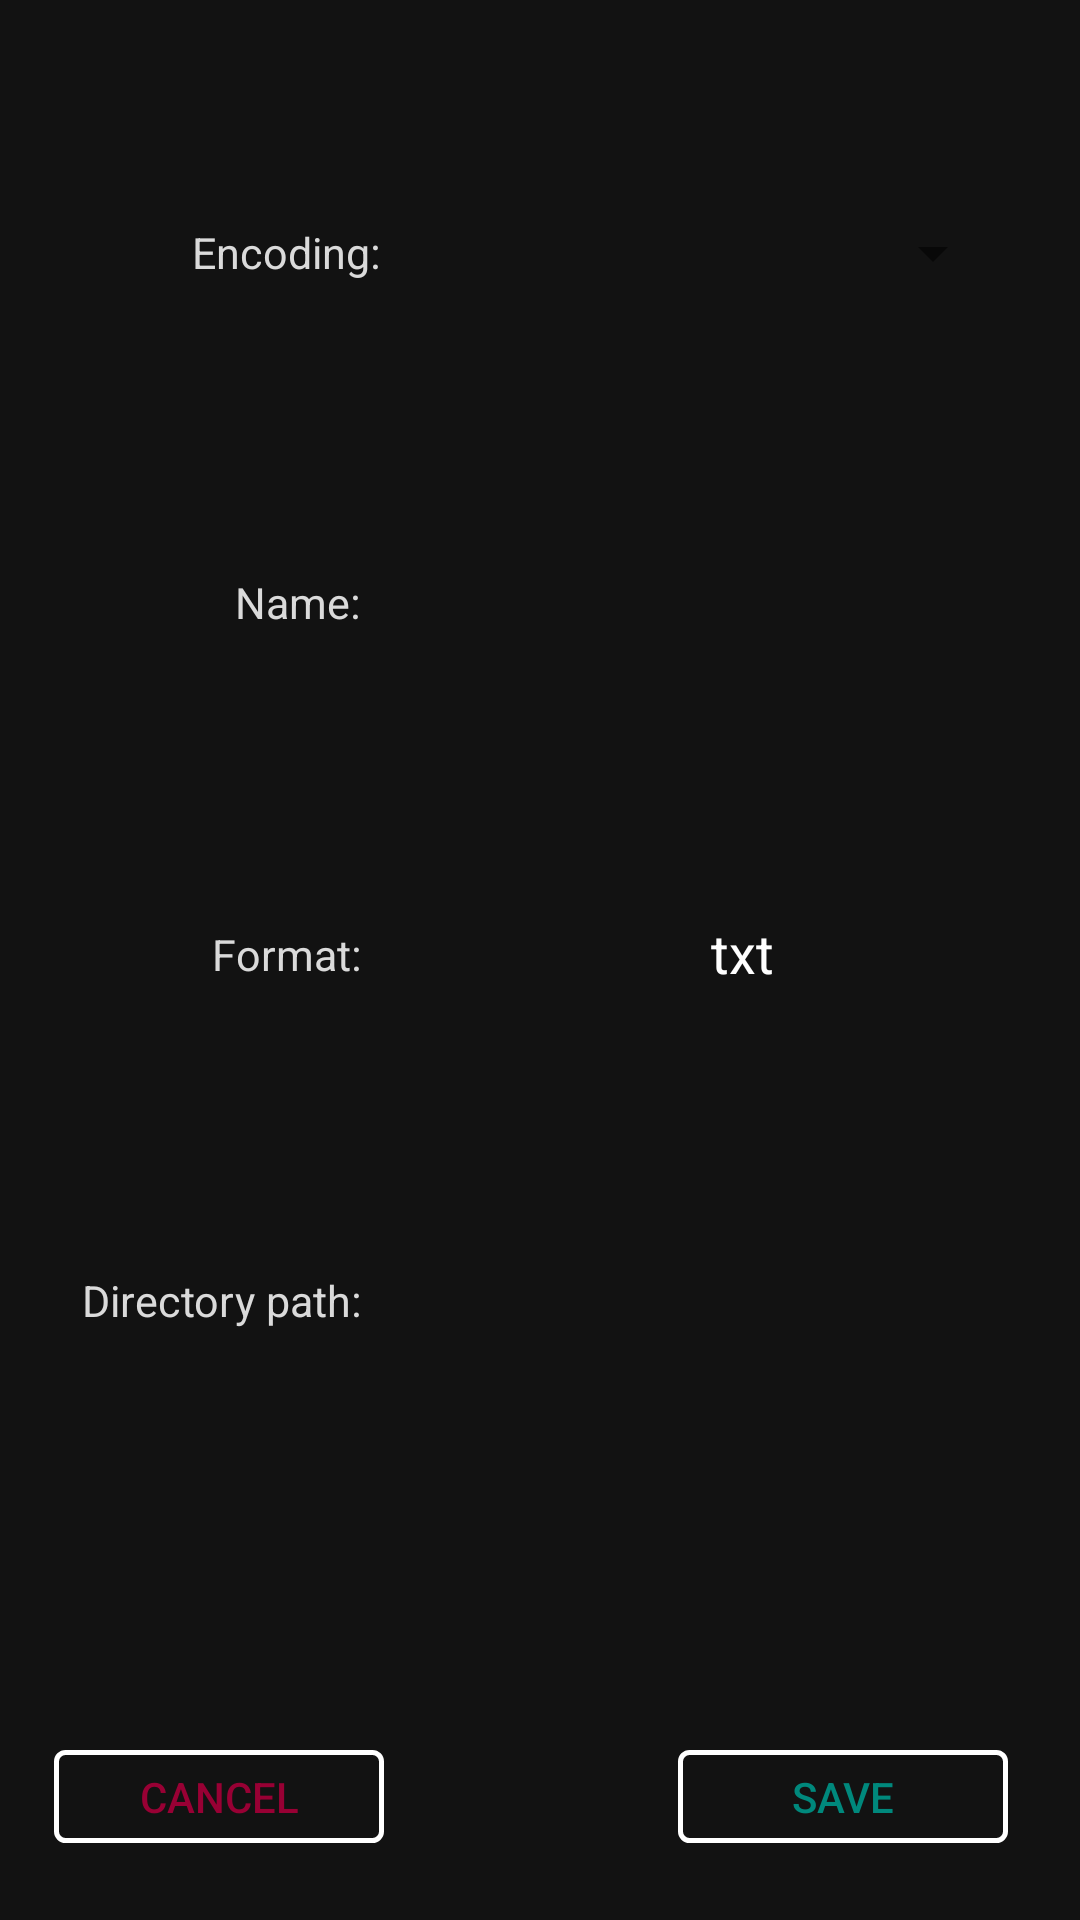

Reconstruct the res/layout file that produces this screen, plus the resources it refers to.
<!-- AndroidManifest.xml: application theme AppTheme -->
<!-- res/layout/save_in_dialog.xml -->
<?xml version="1.0" encoding="utf-8"?>
<androidx.constraintlayout.widget.ConstraintLayout xmlns:android="http://schemas.android.com/apk/res/android"
    xmlns:app="http://schemas.android.com/apk/res-auto"
    xmlns:tools="http://schemas.android.com/tools"
    android:id="@+id/save_in_dialog_id"
    android:layout_width="330dp"
    android:layout_height="250dp"
    android:background="#121212">


    <TextView
        android:id="@+id/textViewPath"
        android:layout_width="120dp"
        android:layout_height="23dp"
        android:gravity="center|end"
        android:text="@string/directoryPath"
        android:textColor="#DADADA"
        android:textSize="7pt"
        app:layout_constraintBottom_toBottomOf="parent"
        app:layout_constraintHorizontal_bias="0.0"
        app:layout_constraintLeft_toLeftOf="parent"
        app:layout_constraintRight_toRightOf="parent"
        app:layout_constraintTop_toTopOf="parent"
        app:layout_constraintVertical_bias="0.684" />


    <TextView
        android:id="@+id/textViewEncoding"
        android:layout_width="120dp"
        android:layout_height="23dp"
        android:gravity="center|end"
        android:text="@string/encoding"
        android:textColor="#DADADA"
        android:textSize="7pt"
        app:layout_constraintBottom_toBottomOf="parent"
        app:layout_constraintHorizontal_bias="0.028"
        app:layout_constraintLeft_toLeftOf="parent"
        app:layout_constraintRight_toRightOf="parent"
        app:layout_constraintTop_toTopOf="parent"
        app:layout_constraintVertical_bias="0.118" />

    <TextView
        android:id="@+id/pathTextView"
        android:layout_width="175dp"
        android:layout_height="30dp"
        android:gravity="center"
        android:text=""
        android:textColor="#C1C1C1"
        android:textSize="5pt"
        app:layout_constraintBottom_toBottomOf="parent"
        app:layout_constraintHorizontal_bias="0.864"
        app:layout_constraintLeft_toLeftOf="parent"
        app:layout_constraintRight_toRightOf="parent"
        app:layout_constraintTop_toTopOf="parent"
        app:layout_constraintVertical_bias="0.704" />

    <TextView
        android:id="@+id/textViewFormat"
        android:layout_width="120dp"
        android:layout_height="23dp"
        android:gravity="center|end"
        android:text="@string/format"
        android:textColor="#DADADA"
        android:textSize="7pt"
        app:layout_constraintBottom_toBottomOf="parent"
        app:layout_constraintHorizontal_bias="0.0"
        app:layout_constraintLeft_toLeftOf="parent"
        app:layout_constraintRight_toRightOf="parent"
        app:layout_constraintTop_toTopOf="parent"
        app:layout_constraintVertical_bias="0.497" />

    <TextView
        android:id="@+id/textViewNameFile"
        android:layout_width="120dp"
        android:layout_height="23dp"
        android:gravity="center|end"
        android:text="@string/name"
        android:textColor="#DADADA"
        android:textSize="7pt"
        app:layout_constraintBottom_toBottomOf="parent"
        app:layout_constraintHorizontal_bias="0.0"
        app:layout_constraintLeft_toLeftOf="parent"
        app:layout_constraintRight_toRightOf="parent"
        app:layout_constraintTop_toTopOf="parent"
        app:layout_constraintVertical_bias="0.307" />

    <Spinner
        android:theme="@style/SpinnerStyle"
        android:id="@+id/spinnerEncoding"
        android:layout_width="175dp"
        android:layout_height="23dp"
        android:spinnerMode="dialog"
        app:layout_constraintBottom_toBottomOf="parent"
        app:layout_constraintHorizontal_bias="0.864"
        app:layout_constraintLeft_toLeftOf="parent"
        app:layout_constraintRight_toRightOf="parent"
        app:layout_constraintTop_toTopOf="parent"
        app:layout_constraintVertical_bias="0.118" />

    <EditText
        android:id="@+id/textNameSaveIn"
        android:layout_width="175dp"
        android:layout_height="23dp"
        android:gravity="center"
        android:importantForAutofill="no"
        android:inputType="text"
        android:background="#121212"
        android:textColor="#FFFFFF"
        app:layout_constraintBottom_toBottomOf="parent"
        app:layout_constraintHorizontal_bias="0.864"
        app:layout_constraintLeft_toLeftOf="parent"
        app:layout_constraintRight_toRightOf="parent"
        app:layout_constraintTop_toTopOf="parent"
        app:layout_constraintVertical_bias="0.308"
        tools:ignore="LabelFor" />

    <EditText
        android:id="@+id/textFormatSaveIn"
        android:layout_width="175dp"
        android:layout_height="23dp"
        android:gravity="center"
        android:importantForAutofill="no"
        android:inputType="text"
        android:text="@string/txt"
        android:textColorHint="#ACACAC"
        android:hint=""
        android:background="#121212"
        android:textColor="#FFFFFF"
        app:layout_constraintBottom_toBottomOf="parent"
        app:layout_constraintHorizontal_bias="0.864"
        app:layout_constraintLeft_toLeftOf="parent"
        app:layout_constraintRight_toRightOf="parent"
        app:layout_constraintTop_toTopOf="parent"
        app:layout_constraintVertical_bias="0.497"
        tools:ignore="LabelFor" />

    <Button
        android:id="@+id/buttonSaveIn"
        android:layout_width="110dp"
        android:layout_height="31dp"
        android:background="@drawable/button_border_white"
        android:text="@string/save"
        android:textColor="#00887C"
        app:layout_constraintBottom_toBottomOf="parent"
        app:layout_constraintHorizontal_bias="0.904"
        app:layout_constraintLeft_toLeftOf="parent"
        app:layout_constraintRight_toRightOf="parent"
        app:layout_constraintTop_toTopOf="parent"
        app:layout_constraintVertical_bias="0.958" />

    <Button
        android:id="@+id/buttonNoSaveIn"
        android:layout_width="110dp"
        android:layout_height="31dp"
        android:background="@drawable/button_border_white"
        android:text="@string/cancel"
        android:textColor="#980034"
        app:layout_constraintBottom_toBottomOf="parent"
        app:layout_constraintHorizontal_bias="0.072"
        app:layout_constraintLeft_toLeftOf="parent"
        app:layout_constraintRight_toRightOf="parent"
        app:layout_constraintTop_toTopOf="parent"
        app:layout_constraintVertical_bias="0.958" />
</androidx.constraintlayout.widget.ConstraintLayout>
<!-- resources referenced by this layout -->
<resources>
  <!-- drawable button_border_white (drawable) -->
  <?xml version="1.0" encoding="utf-8"?>
  <shape xmlns:android="http://schemas.android.com/apk/res/android"
      android:shape="rectangle">
      <gradient
          android:endColor="@null"
          android:angle="270" />
      <corners android:radius="3dp" />
      <stroke android:width="5px" android:color="#FFFFFF"/>
  </shape>
  <string name="cancel">Cancel</string>
  <string name="directoryPath">Directory path\:</string>
  <string name="encoding">Encoding\:</string>
  <string name="format">Format\:</string>
  <string name="name">Name\:</string>
  <string name="save">Save</string>
  <string name="txt">txt</string>
  <style name="SpinnerStyle" parent="Widget.AppCompat.DropDownItem.Spinner">
          <item name="android:scrollbarThumbVertical">@drawable/scroll_vertical_thumb_spinner</item>
          <item name="android:scrollbarSize">2dp</item>
  
          <item name="android:background">#131313</item>
          <item name="android:textColor">#FF9800</item>
      </style>
  <style name="AppTheme" parent="Theme.AppCompat.DayNight.NoActionBar">
          
          <item name="colorPrimary">#131313</item>
          <item name="colorPrimaryDark">#131313</item>
          <item name="colorAccent">#373737</item>
          <item name="android:textColorPrimary">#FF9800</item>
          <item name="android:popupMenuStyle">@style/PopupMenu</item>
      </style>
  <!-- drawable scroll_vertical_thumb_spinner (drawable) -->
  <?xml version="1.0" encoding="utf-8"?>
  <shape xmlns:android="http://schemas.android.com/apk/res/android" >
  
      <gradient
          android:angle="0"
          android:endColor="#FF5722"
          android:startColor="#FFC107" />
  
      <corners android:radius="8dp" />
  
  </shape>
  <style name="PopupMenu" parent="@android:style/Widget.PopupMenu">
          <item name="android:popupBackground">#171717</item>
      </style>
</resources>
